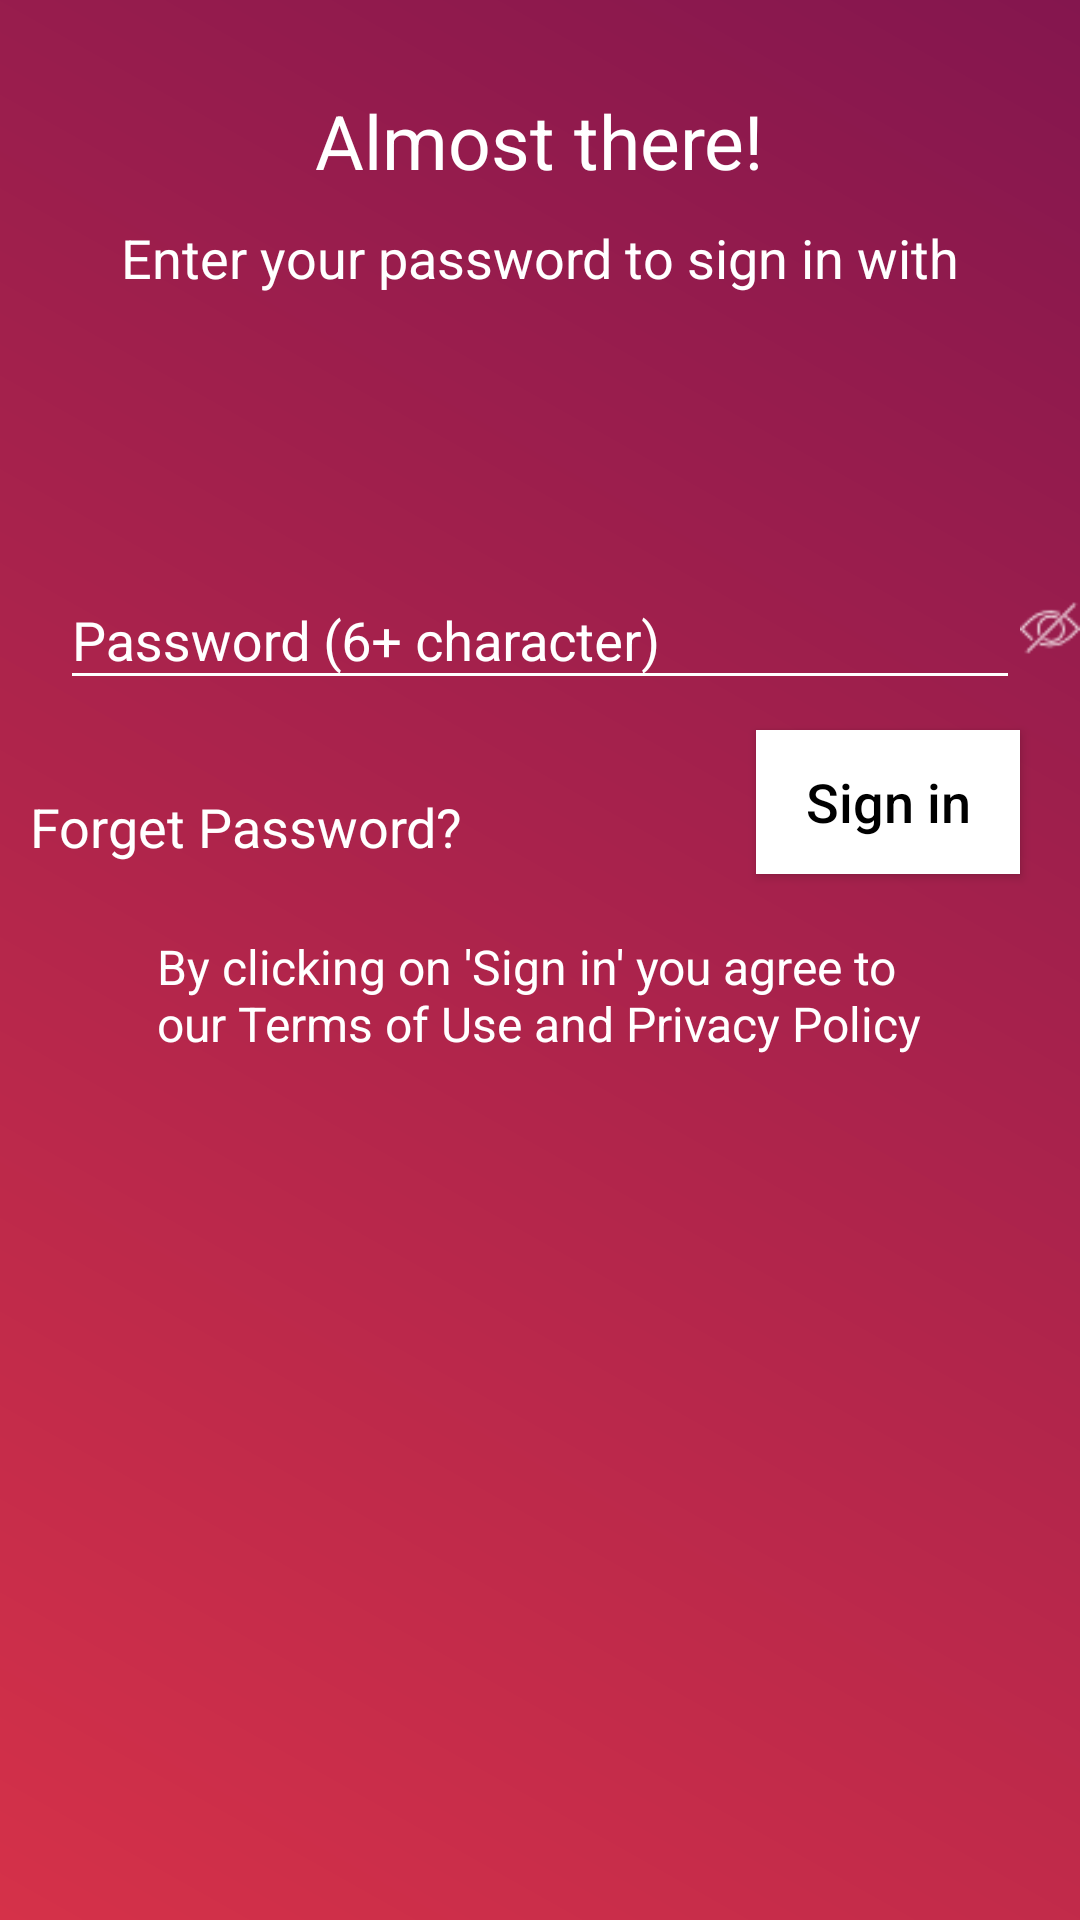

Produce the Android XML layout that renders to this screen, including the resource entries it uses.
<!-- AndroidManifest.xml: application theme AppTheme -->
<!-- res/layout/activity_password.xml -->
<?xml version="1.0" encoding="utf-8"?>
<RelativeLayout xmlns:android="http://schemas.android.com/apk/res/android"
    xmlns:app="http://schemas.android.com/apk/res-auto"
    xmlns:tools="http://schemas.android.com/tools"
    android:layout_width="match_parent"
    android:layout_height="match_parent"
    android:background="@drawable/gradient"
    tools:context="com.example.mac2018_10_01.udemyapp.activity.PasswordActivity">

    <TextView
        android:id="@+id/tvMessage"
        android:layout_width="wrap_content"
        android:layout_height="wrap_content"
        android:layout_marginTop="@dimen/size30"
        android:layout_centerHorizontal="true"
        android:text="Almost there!"
        android:textColor="@color/white"
        android:textSize="@dimen/size25"/>

    <TextView
        android:id="@+id/tvMessage1"
        android:layout_width="wrap_content"
        android:layout_height="wrap_content"
        android:layout_marginTop="@dimen/size10"
        android:layout_centerHorizontal="true"
        android:layout_below="@id/tvMessage"
        android:text="Enter your password to sign in with"
        android:textColor="@color/white"
        android:textSize="@dimen/size18"/>

    <TextView
        android:id="@+id/tvEmail"
        android:layout_width="wrap_content"
        android:layout_height="wrap_content"
        android:layout_centerHorizontal="true"
        android:layout_below="@id/tvMessage1"
        android:textColor="@color/white"
        android:textSize="@dimen/size18"/>

    <RelativeLayout
        android:layout_width="match_parent"
        android:layout_height="wrap_content"
        android:layout_below="@id/tvEmail"
        android:layout_marginTop="@dimen/size55">

        <android.support.design.widget.TextInputLayout
            android:id="@+id/inputEmail"
            android:layout_width="match_parent"
            android:layout_height="wrap_content"
            android:visibility="gone"
            android:textColorHint="@color/white"
            android:layout_marginLeft="@dimen/size20"
            android:layout_marginRight="@dimen/size20"
            android:hint="Email"
            app:hintTextAppearance="@style/HintText">

                <android.support.design.widget.TextInputEditText
                android:id="@+id/etEmail"
                android:layout_width="match_parent"
                android:layout_height="wrap_content"
                android:inputType="textEmailAddress"
                android:backgroundTint="@color/white"
                android:textColor="@color/white"/>

        </android.support.design.widget.TextInputLayout>

        <LinearLayout
            android:id="@+id/llPassword"
            android:layout_width="match_parent"
            android:layout_height="wrap_content"
            android:layout_below="@id/inputEmail"
            android:orientation="horizontal">

            <android.support.design.widget.TextInputLayout
                android:id="@+id/inputPassword"
                android:layout_width="320dp"
                android:layout_marginLeft="@dimen/size20"
                android:layout_height="wrap_content"
                android:textColorHint="@color/white"
                android:hint="Password (6+ character)"
                app:hintTextAppearance="@style/HintText">

            <android.support.design.widget.TextInputEditText
                android:id="@+id/etPassword"
                android:layout_width="320dp"
                android:layout_height="wrap_content"
                android:textColor="@color/white"
                android:inputType="textPassword"
                android:backgroundTint="@color/white"/>
            </android.support.design.widget.TextInputLayout>

            <ImageView
                android:id="@+id/ivShowHide"
                android:layout_width="wrap_content"
                android:layout_height="wrap_content"
                android:src="@drawable/hide"
                android:layout_marginTop="@dimen/size20"
                android:tint="@color/white"/>
        </LinearLayout>

        <TextView
            android:id="@+id/tvForgotPassword"
            android:layout_width="wrap_content"
            android:layout_height="wrap_content"
            android:layout_below="@id/llPassword"
            android:layout_marginTop="@dimen/size30"
            android:text="Forget Password?"
            android:textSize="@dimen/size18"
            android:layout_marginLeft="@dimen/size10"
            android:textColor="@color/white"/>

        <Button
            android:id="@+id/btSignIn"
            android:layout_width="wrap_content"
            android:layout_height="wrap_content"
            android:layout_below="@id/llPassword"
            android:layout_alignParentRight="true"
            android:layout_marginRight="@dimen/size20"
            android:textColor="@color/black"
            android:textAllCaps="false"
            android:background="@color/white"
            android:layout_marginTop="@dimen/size10"
            android:text="Sign in"
            android:textSize="@dimen/size18"/>

        <TextView
            android:id="@+id/tvTerms"
            android:layout_width="wrap_content"
            android:layout_height="wrap_content"
            android:layout_below="@id/btSignIn"
            android:layout_marginTop="@dimen/size20"
            android:layout_centerHorizontal="true"
            android:textColor="@color/white"
            android:textSize="@dimen/size16"
            android:text="@string/termsMessage"/>

    </RelativeLayout>


</RelativeLayout>
<!-- resources referenced by this layout -->
<resources>
  <color name="black">#000</color>
  <color name="white">#FFF</color>
  <dimen name="size10">10dp</dimen>
  <dimen name="size16">16dp</dimen>
  <dimen name="size18">18dp</dimen>
  <dimen name="size20">20dp</dimen>
  <dimen name="size25">25dp</dimen>
  <dimen name="size30">30dp</dimen>
  <dimen name="size55">55dp</dimen>
  <!-- drawable gradient (drawable) -->
  <?xml version="1.0" encoding="utf-8"?>
  <shape xmlns:android="http://schemas.android.com/apk/res/android"
      android:shape="rectangle">
      <gradient
          android:startColor="#D53149"
          android:endColor="#84164E"
          android:angle="45"/>
  </shape>
  <!-- drawable hide: png bitmap (drawable, 687 bytes) -->
  <string name="termsMessage">By clicking on \'Sign in\' you agree to \nour Terms of Use and Privacy Policy  </string>
  <style name="HintText" parent="TextAppearance.Design.Hint">
          <item name="android:textColor">@color/white</item>
          <item name="android:textSize">@dimen/size16</item>
      </style>
  <style name="AppTheme" parent="Theme.AppCompat.Light.DarkActionBar">
          
          <item name="colorPrimary">@color/colorPrimary</item>
          <item name="colorPrimaryDark">@color/colorPrimaryDark</item>
          <item name="colorAccent">@color/colorAccent</item>
      </style>
  <color name="colorPrimary">#D53149</color>
  <color name="colorPrimaryDark">#84164E</color>
  <color name="colorAccent">#FF4081</color>
</resources>
